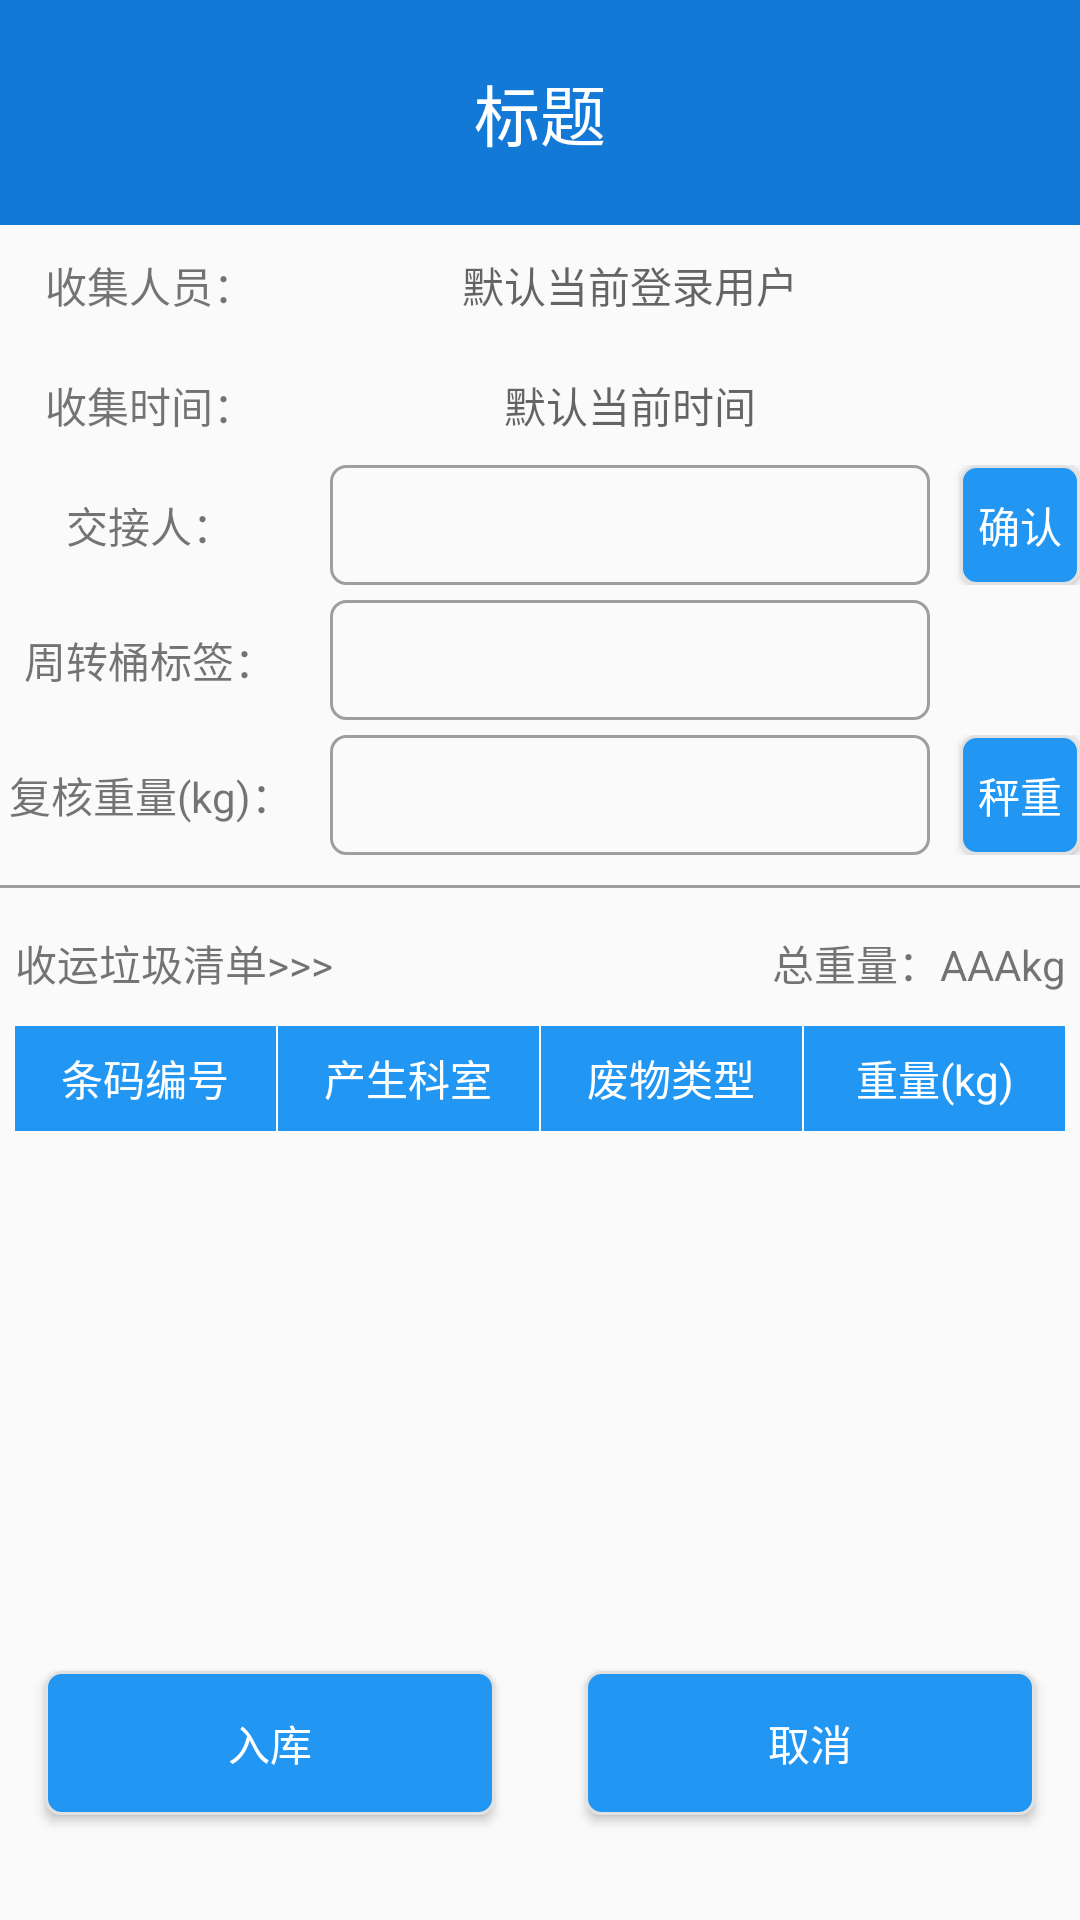

Write the Android layout XML for this screen, with the resource values it uses.
<!-- AndroidManifest.xml: activity theme AppTheme -->
<!-- res/layout/activity_enter_register.xml -->
<?xml version="1.0" encoding="utf-8"?>
<LinearLayout xmlns:android="http://schemas.android.com/apk/res/android"
    xmlns:tools="http://schemas.android.com/tools"
    android:layout_width="match_parent"
    android:layout_height="match_parent"
    android:orientation="vertical"
    android:focusableInTouchMode="true"
    android:focusable="true"
    tools:context=".ui.activity.MedicalRegisterActivity">

    <android.support.v7.widget.Toolbar
        android:id="@+id/toolbar"
        android:layout_width="match_parent"
        android:layout_height="75dp"
        android:fitsSystemWindows="true"
        android:background="@color/colorPrimary"
        >

        <TextView
            android:id="@+id/title"
            android:layout_width="wrap_content"
            android:layout_height="wrap_content"
            android:layout_gravity="center"
            android:text="标题"
            android:textColor="@color/white"
            android:textSize="22sp" />

    </android.support.v7.widget.Toolbar>

    <LinearLayout
        android:layout_width="match_parent"
        android:layout_height="40dp"
        android:orientation="horizontal">

        <TextView
            android:layout_width="100dp"
            android:layout_height="match_parent"
            android:gravity="center"
            android:text="收集人员：" />

        <TextView
            android:id="@+id/tv_name"
            android:layout_width="200dp"
            android:layout_height="match_parent"
            android:layout_marginLeft="10dp"
            android:gravity="center"
            android:hint="默认当前登录用户" />
    </LinearLayout>

    <LinearLayout
        android:layout_width="match_parent"
        android:layout_height="40dp"
        android:orientation="horizontal">

        <TextView
            android:layout_width="100dp"
            android:layout_height="match_parent"
            android:gravity="center"
            android:text="收集时间：" />

        <TextView
            android:id="@+id/tv_time"
            android:layout_width="200dp"
            android:layout_height="match_parent"
            android:layout_marginLeft="10dp"
            android:gravity="center"
            android:hint="默认当前时间" />
    </LinearLayout>

    <LinearLayout
        android:layout_width="match_parent"
        android:layout_height="40dp"
        android:orientation="horizontal">

        <TextView
            android:layout_width="100dp"
            android:layout_height="match_parent"
            android:gravity="center"
            android:text="交接人：" />

        <EditText
            android:id="@+id/tv_user"
            android:layout_width="200dp"
            android:layout_height="match_parent"
            android:layout_marginLeft="10dp"
            android:background="@drawable/text_stroke"
            android:gravity="center"
            android:singleLine="true"
            />

        <Button
                android:id="@+id/btn_user"
                android:layout_width="wrap_content"
                android:layout_height="match_parent"
                android:layout_marginLeft="10dp"
                android:background="@drawable/btn_select"
                android:gravity="center"
                android:textColor="@color/white"
                android:text="确认"
        />
    </LinearLayout>

    <LinearLayout
        android:layout_width="match_parent"
        android:layout_height="40dp"
        android:layout_marginTop="5dp"
        android:orientation="horizontal">

        <TextView
            android:layout_width="100dp"
            android:layout_height="match_parent"
            android:gravity="center"
            android:text="周转桶标签：" />

        <EditText
            android:id="@+id/tv_room"
            android:layout_width="200dp"
            android:layout_height="match_parent"
            android:layout_marginLeft="10dp"
            android:background="@drawable/text_stroke"
            android:gravity="center"
            android:singleLine="true"
            />

    </LinearLayout>

    <LinearLayout
        android:layout_width="match_parent"
        android:layout_height="40dp"
        android:layout_marginTop="5dp"
        android:orientation="horizontal">

        <TextView
            android:layout_width="100dp"
            android:layout_height="match_parent"
            android:gravity="center"
            android:text="复核重量(kg)：" />

        <EditText
            android:id="@+id/tv_weight"
            android:layout_width="200dp"
            android:layout_height="match_parent"
            android:layout_marginLeft="10dp"
            android:background="@drawable/text_stroke"
            android:gravity="center"
            android:singleLine="true"
            android:inputType="numberDecimal"
            />
        <Button
                android:id="@+id/btn_weight"
                android:layout_width="wrap_content"
                android:layout_height="match_parent"
                android:layout_marginLeft="10dp"
                android:background="@drawable/btn_select"
                android:gravity="center"
                android:textColor="@color/white"
                android:text="秤重"
        />
    </LinearLayout>

    <View
        android:layout_width="match_parent"
        android:layout_height="1dp"
        android:layout_marginTop="10dp"
        android:background="@color/md_grey_500"
        />

    <RelativeLayout
        android:layout_width="match_parent"
        android:layout_height="40dp"
        android:layout_marginTop="5dp"
        android:layout_marginLeft="5dp"
        android:layout_marginRight="5dp"
        android:orientation="horizontal">

        <TextView
            android:layout_width="wrap_content"
            android:layout_height="match_parent"
            android:gravity="center"
            android:text="收运垃圾清单>>>" />

        <TextView
            android:id="@+id/tv_totalWeight"
            android:layout_width="wrap_content"
            android:layout_height="match_parent"
            android:layout_alignParentRight="true"
            android:gravity="center"
            android:text="总重量：AAAkg" />
    </RelativeLayout>


    <LinearLayout
        android:layout_width="match_parent"
        android:layout_height="wrap_content"
        android:orientation="vertical">

        <LinearLayout
            android:layout_width="match_parent"
            android:layout_height="35dp"
            android:layout_marginTop="1dp"
            android:layout_marginLeft="5dp"
            android:layout_marginRight="5dp"
            android:background="@color/md_blue_500"
            android:orientation="horizontal">

            <TextView
                android:layout_width="0dp"
                android:layout_height="match_parent"
                android:layout_weight="1"
                android:gravity="center"
                android:textColor="@color/white"
                android:text="条码编号"/>

            <View
                android:layout_width="0.5dp"
                android:layout_height="match_parent"
                android:background="@color/white"
                />

            <TextView
                android:layout_width="0dp"
                android:layout_height="match_parent"
                android:layout_weight="1"
                android:gravity="center"
                android:textColor="@color/white"
                android:text="产生科室"/>

            <View
                android:layout_width="0.5dp"
                android:layout_height="match_parent"
                android:background="@color/white"
                />

            <TextView
                android:layout_width="0dp"
                android:layout_height="match_parent"
                android:layout_weight="1"
                android:gravity="center"
                android:textColor="@color/white"
                android:text="废物类型"/>

            <View
                android:layout_width="0.5dp"
                android:layout_height="match_parent"
                android:background="@color/white"
                />

            <TextView
                android:layout_width="0dp"
                android:layout_height="match_parent"
                android:layout_weight="1"
                android:gravity="center"
                android:textColor="@color/white"
                android:text="重量(kg)"/>

        </LinearLayout>

        <ListView
            android:id="@+id/list_lease"
            android:layout_marginLeft="5dp"
            android:layout_marginRight="5dp"
            android:layout_width="match_parent"
            android:divider="@null"
            android:dividerHeight="0dp"
            android:layout_marginBottom="15dp"
            android:layout_height="150dp"
            android:scrollbars="none">
            

        </ListView>

    </LinearLayout>

    <LinearLayout
        android:layout_width="match_parent"
        android:layout_height="wrap_content"
        android:orientation="horizontal">

        <Button
            android:id="@+id/btn_commit"
            android:layout_width="0dp"
            android:layout_height="wrap_content"
            android:layout_margin="15dp"
            android:layout_weight="1"
            android:background="@drawable/btn_select"
            android:text="入库"
            android:textColor="@color/white" />

        <Button
            android:id="@+id/btn_cancle"
            android:layout_width="0dp"
            android:layout_height="wrap_content"
            android:layout_margin="15dp"
            android:layout_weight="1"
            android:background="@drawable/btn_select"
            android:text="取消"
            android:textColor="@color/white" />
    </LinearLayout>
</LinearLayout>
<!-- resources referenced by this layout -->
<resources>
  <color name="colorPrimary">#1379D6</color>
  <color name="md_blue_500">#2196F3</color>
  <color name="md_grey_500">#9E9E9E</color>
  <color name="white">#FFFFFF</color>
  <!-- drawable btn_select (drawable) -->
  <?xml version="1.0" encoding="utf-8"?>
  <selector xmlns:android="http://schemas.android.com/apk/res/android">
      <item android:drawable="@drawable/btn_enabled_false" android:state_enabled="false" />
      <item android:drawable="@drawable/btn_enabled_false" android:state_pressed="true"/>
      <item android:drawable="@drawable/btn_enabled" android:state_pressed="false"/>
  </selector>
  <!-- drawable text_stroke (drawable) -->
  <?xml version="1.0" encoding="utf-8"?>
  <shape xmlns:android="http://schemas.android.com/apk/res/android">
      <stroke android:color="@color/md_grey_500" android:width="1dp"/>
      <corners android:radius="5dp"/>
  </shape>
  <style name="AppTheme" parent="@style/BaseAppTheme" />
  <!-- drawable btn_enabled_false (drawable) -->
  <?xml version="1.0" encoding="utf-8"?>
  <shape xmlns:android="http://schemas.android.com/apk/res/android"
      android:shape="rectangle">
      <stroke android:color="@color/back_base" android:width="1dp"/>
      <solid android:color="@color/dark_grey"/>
      <corners android:radius="5dp"/>
  
  </shape>
  <!-- drawable btn_enabled (drawable) -->
  <?xml version="1.0" encoding="utf-8"?>
  <shape xmlns:android="http://schemas.android.com/apk/res/android"
      android:shape="rectangle">
      <stroke android:color="@color/back_base" android:width="1dp"/>
      <solid android:color="@color/md_blue_500"/>
      <corners android:radius="5dp"/>
  
  </shape>
  <style name="BaseAppTheme" parent="Theme.AppCompat.Light.NoActionBar">
          
          <item name="colorPrimary">@color/primary</item>
          <item name="colorPrimaryDark">@color/primary_dark</item>
          <item name="colorAccent">#FF4081</item>
      </style>
  <color name="back_base">#e1e1e1</color>
  <color name="dark_grey">#808080</color>
  <color name="primary">#FF03A9F4</color>
  <color name="primary_dark">#FF0288D1</color>
</resources>
